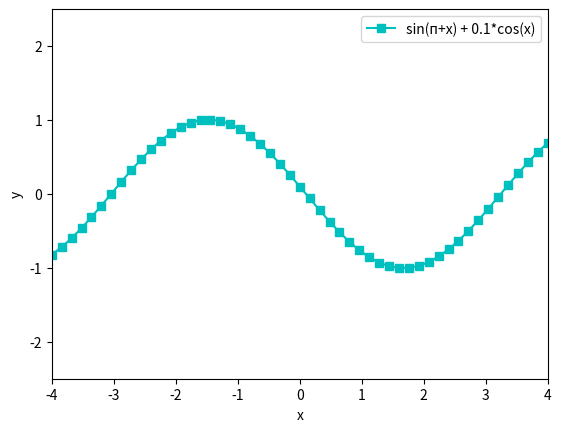

Here is the Python script that generated this plot:
import numpy as np 
import matplotlib.pyplot as plt
x = np.linspace(-4,4,51)
y = np.sin(np.pi + x) +0.1*np.cos(x)    
plt.plot(x,y,'c-', label ='sin(п+x) + 0.1*cos(x)', marker = 's')    
plt.axis([-4, 4, -2.5,2.5]) 
plt.xlabel('x') 
plt.ylabel('y')
plt.legend()
#plt.show()
plt.savefig("picture.png", dpi=400)
